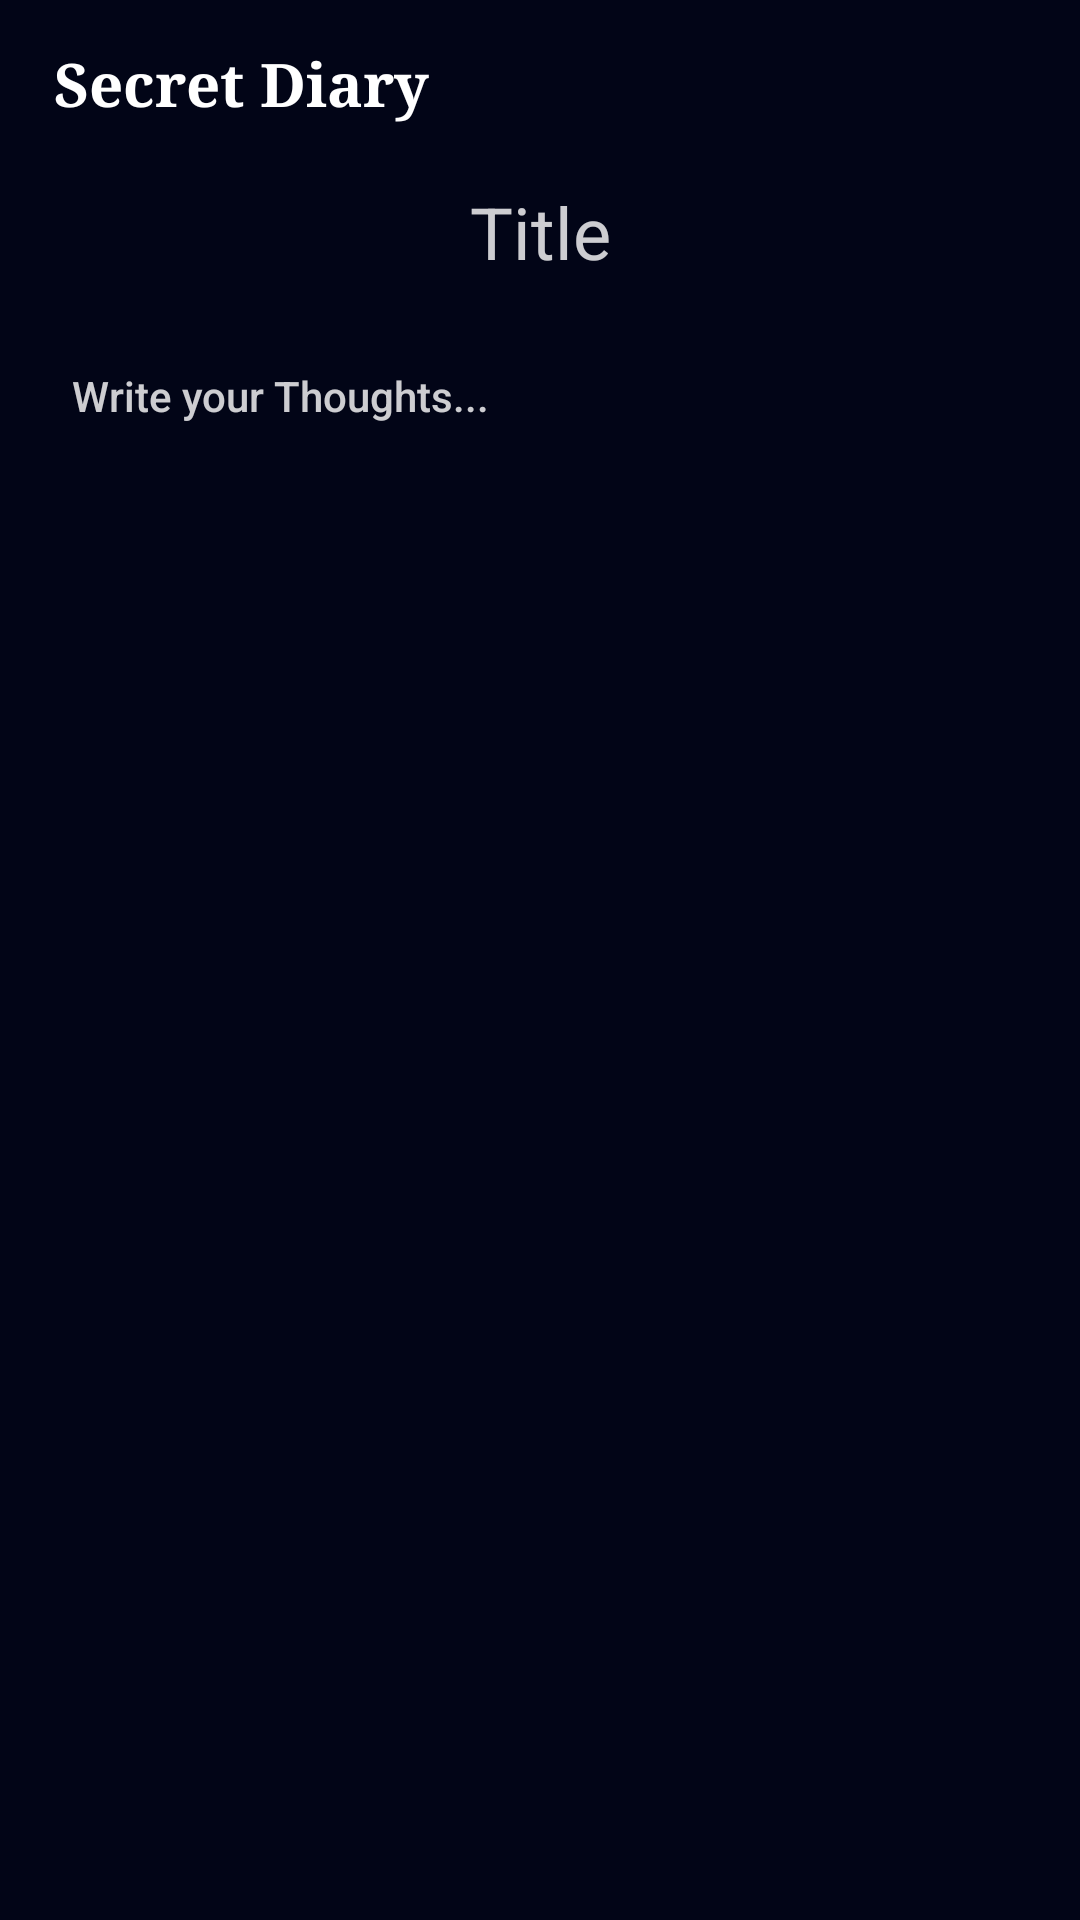

Reconstruct the res/layout file that produces this screen, plus the resources it refers to.
<!-- AndroidManifest.xml: application theme Theme.MagicDiary -->
<!-- res/layout/activity_edit_and_show_notes.xml -->
<?xml version="1.0" encoding="utf-8"?>
<RelativeLayout xmlns:android="http://schemas.android.com/apk/res/android"
    xmlns:app="http://schemas.android.com/apk/res-auto"
    xmlns:tools="http://schemas.android.com/tools"
    android:layout_width="match_parent"
    android:layout_height="match_parent"
    android:background="@color/background"
    tools:context=".EditAndShowNotes">

    <androidx.appcompat.widget.Toolbar
        android:id="@+id/toolbar"
        android:layout_width="match_parent"
        android:layout_height="?actionBarSize"
        android:theme="@style/ThemeOverlay.AppCompat.Dark.ActionBar"
        app:layout_constraintEnd_toEndOf="parent"
        app:layout_constraintStart_toStartOf="parent"
        app:layout_constraintTop_toTopOf="parent">

        <RelativeLayout
            android:layout_width="match_parent"
            android:layout_height="match_parent"
            android:padding="2dp">

            <TextView
                android:layout_width="wrap_content"
                android:layout_height="match_parent"
                android:text="Secret Diary"
                android:textStyle="bold"
                android:id="@+id/way_for_secret_door"
                android:fontFamily="serif"
                android:gravity="center_vertical"
                android:textSize="20dp"
                android:clickable="true"
                android:focusable="true"
                android:forceDarkAllowed="false"
                android:textColor="@color/white"
                />

        </RelativeLayout>

    </androidx.appcompat.widget.Toolbar>
    <EditText
        android:id="@+id/heading"
        android:layout_width="match_parent"
        android:layout_height="wrap_content"
        android:padding="5dp"
        android:hint="Title"
        android:background="@android:color/transparent"
        android:gravity="center"
        android:layout_below="@+id/toolbar"
        android:textColorHint="#CDFFFFFF"
        android:cursorVisible="true"
        android:clickable="true"
        android:focusable="true"
        android:forceDarkAllowed="false"
        style="@style/TextAppearance.AppCompat.Headline"
        android:textColor="@color/white"
        />
    <ScrollView
        android:layout_width="match_parent"
        android:layout_height="match_parent"
        android:layout_below="@+id/heading">
        <EditText
            android:id="@+id/description"
            android:layout_width="match_parent"
            android:layout_height="match_parent"
            android:padding="8dp"
            android:minLines="5"
            android:gravity="left"
            android:background="@android:color/transparent"
            android:hint="Write your Thoughts..."
            android:textColorHint="#CDFFFFFF"
            android:cursorVisible="true"
            android:clickable="true"
            android:focusable="true"
            android:forceDarkAllowed="false"
            android:layout_margin="16dp"
            android:textColor="@color/white"
            style="@style/TextAppearance.AppCompat.Body2"
            />
    </ScrollView>

    <androidx.recyclerview.widget.RecyclerView
        android:layout_width="match_parent"
        android:layout_height="wrap_content"
        android:orientation="horizontal"
        tools:listitem="@layout/onecolor"
        android:visibility="gone"
        app:layoutManager="androidx.recyclerview.widget.LinearLayoutManager"
        android:layout_alignParentBottom="true"
        />
</RelativeLayout>
<!-- res/layout/onecolor.xml (included above) -->
<?xml version="1.0" encoding="utf-8"?>
<androidx.cardview.widget.CardView
    android:id="@+id/colorid"
    xmlns:android="http://schemas.android.com/apk/res/android"
    xmlns:app="http://schemas.android.com/apk/res-auto"
    android:layout_width="120dp"
    android:layout_height="140dp"
    app:cardElevation="2dp"
    app:cardUseCompatPadding="true"
    app:cardMaxElevation="2dp"
    app:cardCornerRadius="10dp"
    app:cardBackgroundColor="@color/purple_700"/>
<!-- resources referenced by this layout -->
<resources>
  <color name="background">#020517</color>
  <color name="purple_700">#020517</color>
  <color name="white">#FFFFFFFF</color>
  <style name="Theme.MagicDiary" parent="Theme.MaterialComponents.DayNight.DarkActionBar">
          
          <item name="colorPrimary">@color/purple_500</item>
          <item name="colorPrimaryVariant">@color/purple_700</item>
          <item name="colorOnPrimary">@color/white</item>
          
          <item name="colorSecondary">@color/teal_200</item>
          <item name="colorSecondaryVariant">@color/teal_700</item>
          <item name="colorOnSecondary">@color/black</item>
          
          <item name="android:statusBarColor" tools:targetApi="l">?attr/colorPrimaryVariant</item>
          
      </style>
  <color name="purple_500">#020517</color>
  <color name="teal_200">#FF03DAC5</color>
  <color name="teal_700">#FF018786</color>
  <color name="black">#FF000000</color>
</resources>
